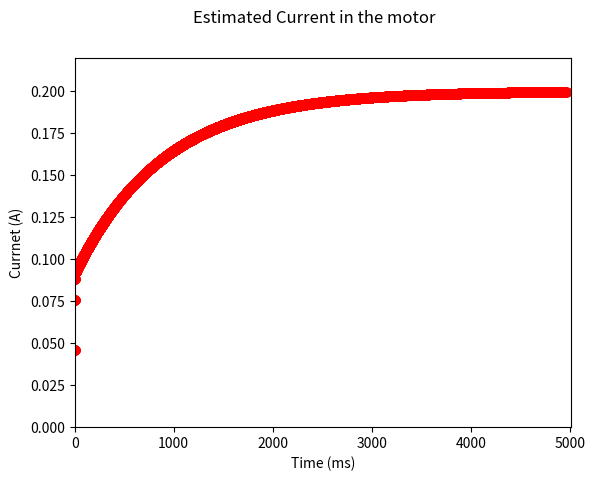

Source code (Python):

import numpy as np
import matplotlib.pyplot as plt
import sys
#import pandas as pd
import time

# **Simulación sistema Controlador-Motor** Practica V
## Este codigo esta encamido a poder ejecutar el algoritmo de RKDP al tiempo que se grafican las respuestas del 
## sistema bajo estudio, para tales efectos se hace uso de plt.scatter() o plt.plot()
## Observaciones: Ambos metodos, resultaron en tiempos menores al de amimation, 15 y 5 seg aprox.

start=time.perf_counter()

def model_motor(x, u, Tl):
                       # u -> control input (voltaje)
                       #Tl -> external torque (Definir unidades ?)
    R=0.343            # Impedance
    L = 0.00018        # Inductance
    kb=0.0167          # contraelectromotriz constant
    Jm=2.42*10**-6     # Motor inertia
    kt=0.0167          # Torque constant
    B=5.589458*10**-6

    current=x[0]       # Current
    theta=x[1]         # Angular postion
    theta_dot=x[2]     # Angular velocity

    current_dot=(1/L)*u -(R/L)*current -(kb/L)*theta_dot       # Derivative of current
    theta_ddot= (kt/Jm)*current -(B/Jm)*theta_dot - (1/Jm)*Tl  # Angular aceleration
    return np.array([ current_dot, theta_dot, theta_ddot])  # ret

def PI_control(Kp,Ki,error,E_integral):
    Pout=Kp*error
    Iout=Ki*E_integral
    Salida_PI= Pout+Iout
    return Salida_PI


# def solver(h, x, u, Tl, q):
#     k1=h*model_motor(x, u, Tl)
#     k2=h*model_motor(x + (k1/5), u ,Tl )
#     k3=h*model_motor(x + (3/40)*k1 + (9/40)*k2, u ,Tl )
#     k4=h*model_motor(x + (44/45)*k1 - (56/15)*k2 + (32/9)*k3, u ,Tl )
#     k5=h*model_motor(x + (19372/6561)*k1 - (25360/2187)*k2 +(64448/6561)*k3 - (212/729)*k4, u ,Tl )
#     k6=h*model_motor(x + (9017/3168)*k1 -(355/33)*k2 +(46732/5247)*k3 + (49/176)*k4 - (5103/18656)*k5, u ,Tl )
#     k7=h*model_motor(x + (35/384)*k1 +(500/1113)*k3 +(125/192)*k4 -(2187/6784)*k5 + (11/84)*k6, u ,Tl )
#     #print(k1, k2, k3,  k4, k5, k6, k7)
#     return k1, k2, k3,  k4, k5, k6, k7
#     #q.put(np.array((k1, k2, k3,  k4, k5, k6, k7)))


#plt.figure()
fig, ax = plt.subplots()
fig.suptitle('Estimated Current in the motor')
ax.set_xlim(0, 5010)
ax.set_ylim(0, 0.22)
ax.set_ylabel('Currnet (A)')
ax.set_xlabel('Time (ms)')
# plt.xlabel('Time')
# plt.ylabel('Current/ Angle / Angular velocity')
xdata, ydata = [], []
N=5000
t_simulation=6.000  # Define here the simulation time  <<<----------------------------------------------
Step_size=0.001     # Define here the time step
dt=h=Step_size      # Asing identifiers to the time step
t_sim=np.arange(0, t_simulation, dt)    #Create a vector simulation time
    #print(len(t_sim))

    #Initial conditions for the system equations
In_current= 0          # Define Initial current 
In_position= 0         # Define Initial angular position 
In_velocity= 0         # Define Initial angular velocity
x0=np.array([ In_current, In_position, In_velocity ])  

    ### Definimos entradas externas 
    #External torque
Tl=np.zeros_like(t_sim)

    ### Creamos el vector solución y le asignamos las condiciones iniciales.
x_sol=np.zeros((len(t_sim), len(x0)))
x_sol[0]=x0

Corriente_referencia=0.2
I_reference= Corriente_referencia*np.ones(len(t_sim))
    #print(I_reference)

    # ---------------------------Definimos ganancias del controlador PI-----------------------------------
Kp=0.0
#Ki=200
Ki= 103.632275098676
    #---------------------------------------------------------------------------------------------------
    ### Definimos la condición inicial para la integral del error del controlador PI
E_integral_initial=0     #Integral initial condition
E_integral= E_integral_initial  # Assig
for i in range (1,N):
    I_error=  I_reference[i-1]- x_sol[i-1,0]         # Error 
    E_integral=E_integral+ (I_error*dt)
    u=PI_control(Kp,Ki,I_error, E_integral)     # Control signal
    #print(i)
        # Calculating the RK DP terms  for the actual step time
    k1=h*model_motor(x_sol[i-1], u, Tl[i-1])
    k2=h*model_motor(x_sol[i-1]+ (k1/5), u,Tl[i-1])
    k3=h*model_motor(x_sol[i-1]+ (3/40)*k1 + (9/40)*k2, u,Tl[i-1])
    k4=h*model_motor(x_sol[i-1]+ (44/45)*k1 - (56/15)*k2 + (32/9)*k3, u,Tl[i-1])
    k5=h*model_motor(x_sol[i-1]+ (19372/6561)*k1 - (25360/2187)*k2 +(64448/6561)*k3 - (212/729)*k4, u,Tl[i-1])
    k6=h*model_motor(x_sol[i-1]+ (9017/3168)*k1 -(355/33)*k2 +(46732/5247)*k3 + (49/176)*k4 - (5103/18656)*k5, u,Tl[i-1])
    k7=h*model_motor(x_sol[i-1]+ (35/384)*k1 +(500/1113)*k3 +(125/192)*k4 -(2187/6784)*k5 + (11/84)*k6,u,Tl[i-1])
        
        # Using the RK DP terms for solve the equations system in the actual step time and add the answer to the vector solution.
    x_sol[i]=x_sol[i-1]+ (35/384)*k1 + (500/1113)*k3 +(125/192)*k4 -(2187/6784)*k5 +(11/84)*k6
   
    xdata.append(i)
    ydata.append(x_sol[i,0])
    if i%70==0:
        #plt.plot(xdata,ydata,color = "green")
        plt.scatter(xdata,ydata,color = "red")
        plt.pause(0.001)
    
plt.close()    
end=time.perf_counter()
print(f"time take is {end-start}")
print("Proceso finalizado")


   
